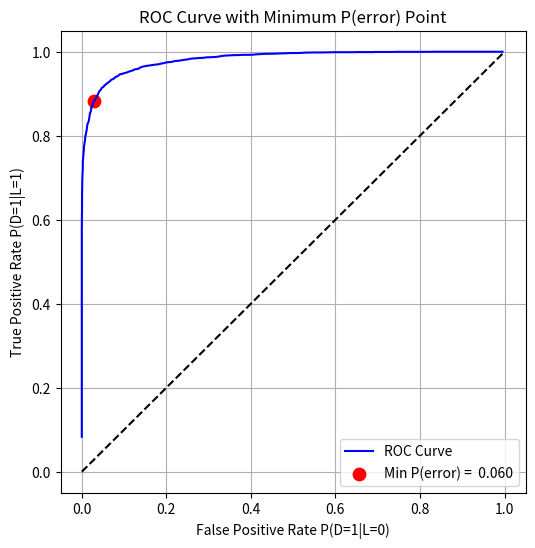

This figure's Python source:
import numpy as np
from scipy.stats import multivariate_normal
import matplotlib.pyplot as plt

# ---------- Parameters ----------
N = 10000
p0 = 0.65
p1 = 0.35

m0 = np.array([-0.5, -0.5, -0.5])
C0 = np.array([[1, -0.5, 0.3],
               [-0.5, 1, -0.5],
               [0.3, -0.5, 1]])
m1 = np.array([1, 1, 1])
C1 = np.array([[1, 0.3, -0.2],
               [0.3, 1, 0.3],
               [-0.2, 0.3, 1]])

# Generate samples
u = np.random.rand(N)
labels = (u >= p0).astype(int)
N0 = np.sum(labels == 0)
N1 = np.sum(labels == 1)
r0 = np.random.multivariate_normal(m0, C0, N0)
r1 = np.random.multivariate_normal(m1, C1, N1)
X = np.vstack((r0, r1))
L_true = np.hstack((np.zeros(N0), np.ones(N1)))

#Likelihood ratio
p_x_L0 = multivariate_normal.pdf(X, mean=m0, cov=C0)
p_x_L1 = multivariate_normal.pdf(X, mean=m1, cov=C1)
likelihood_ratio = p_x_L1 / p_x_L0

#Sweep gamma
gamma_values = np.logspace(-8, 8, 900)
TPR, FPR, P_error = [], [], []

for gamma in gamma_values:
    decisions = (likelihood_ratio > gamma).astype(int)
    TP = np.sum((decisions == 1) & (L_true == 1))
    FN = np.sum((decisions == 0) & (L_true == 1))
    FP = np.sum((decisions == 1) & (L_true == 0))
    TN = np.sum((decisions == 0) & (L_true == 0))

    tpr = TP / (TP + FN)
    fpr = FP / (FP + TN)
    perror = fpr * p0 + (1 - tpr) * p1

    TPR.append(tpr)
    FPR.append(fpr)
    P_error.append(perror)

TPR, FPR, P_error = map(np.array, (TPR, FPR, P_error))

#empirical optimum
min_idx = np.argmin(P_error)
gamma_empirical = gamma_values[min_idx]
min_error = P_error[min_idx]

gamma_theory = p0 / p1  # = 1.857

#Plot
plt.figure(figsize=(6, 6))
plt.plot(FPR, TPR, label='ROC Curve', color='blue')
plt.scatter(FPR[min_idx], TPR[min_idx], color='red', s=80,
            label=f"Min P(error) = {min_error: .3f}")
plt.plot([0, 1], [0, 1], '--k')
plt.title('ROC Curve with Minimum P(error) Point')
plt.xlabel('False Positive Rate P(D=1|L=0)')
plt.ylabel('True Positive Rate P(D=1|L=1)')
plt.legend()
plt.grid(True)
plt.show()

print(f"Theoretical γ*: {gamma_theory:.3f}")
print(f"Empirical γ*: {gamma_empirical:.3f}")
print(f"Minimum P(error): {min_error:.4f}")
